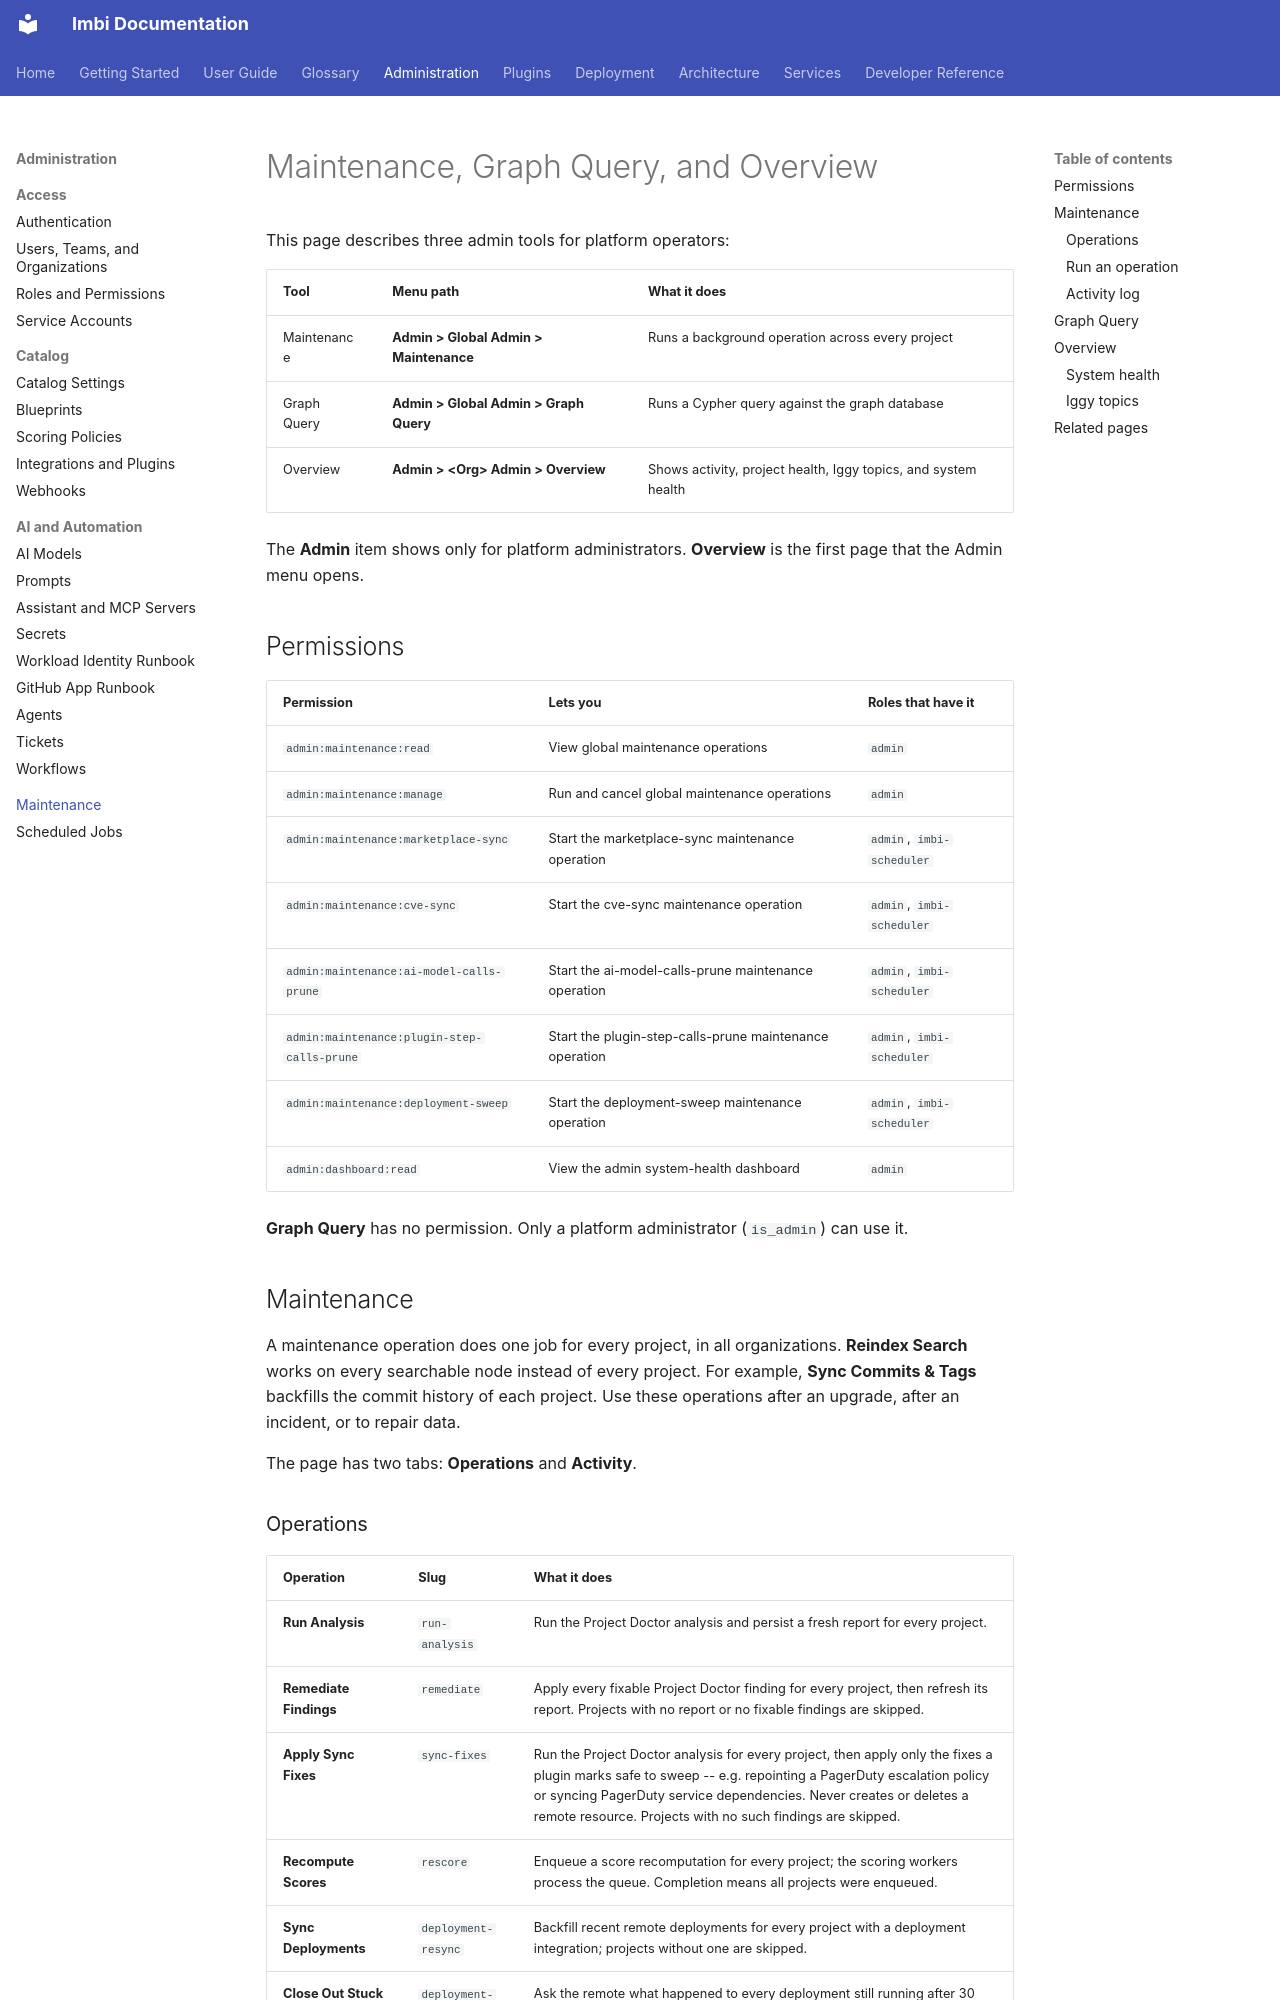

repository: AWeber-Imbi/imbi · page: admin/maintenance/index.html · generator: mkdocs

# Maintenance, Graph Query, and Overview

This page describes three admin tools for platform operators:

| Tool | Menu path | What it does |
|---|---|---|
| Maintenance | **Admin > Global Admin > Maintenance** | Runs a background operation across every project |
| Graph Query | **Admin > Global Admin > Graph Query** | Runs a Cypher query against the graph database |
| Overview | **Admin > &lt;Org&gt; Admin > Overview** | Shows activity, project health, Iggy topics, and system health |

The **Admin** item shows only for platform administrators. **Overview**
is the first page that the Admin menu opens.

## Permissions

<!-- BEGIN GENERATED: scripts/docs_permissions_subset.py admin:maintenance: admin:dashboard:read -->

| Permission | Lets you | Roles that have it |
|---|---|---|
| `admin:maintenance:read` | View global maintenance operations | `admin` |
| `admin:maintenance:manage` | Run and cancel global maintenance operations | `admin` |
| `admin:maintenance:marketplace-sync` | Start the marketplace-sync maintenance operation | `admin`, `imbi-scheduler` |
| `admin:maintenance:cve-sync` | Start the cve-sync maintenance operation | `admin`, `imbi-scheduler` |
| `admin:maintenance:ai-model-calls-prune` | Start the ai-model-calls-prune maintenance operation | `admin`, `imbi-scheduler` |
| `admin:maintenance:plugin-step-calls-prune` | Start the plugin-step-calls-prune maintenance operation | `admin`, `imbi-scheduler` |
| `admin:maintenance:deployment-sweep` | Start the deployment-sweep maintenance operation | `admin`, `imbi-scheduler` |
| `admin:dashboard:read` | View the admin system-health dashboard | `admin` |

<!-- END GENERATED -->

**Graph Query** has no permission. Only a platform administrator
(`is_admin`) can use it.

## Maintenance

A maintenance operation does one job for every project, in all
organizations. **Reindex Search** works on every searchable node instead
of every project. For example, **Sync Commits & Tags** backfills the commit
history of each project. Use these operations after an upgrade, after an
incident, or to repair data.

The page has two tabs: **Operations** and **Activity**.
